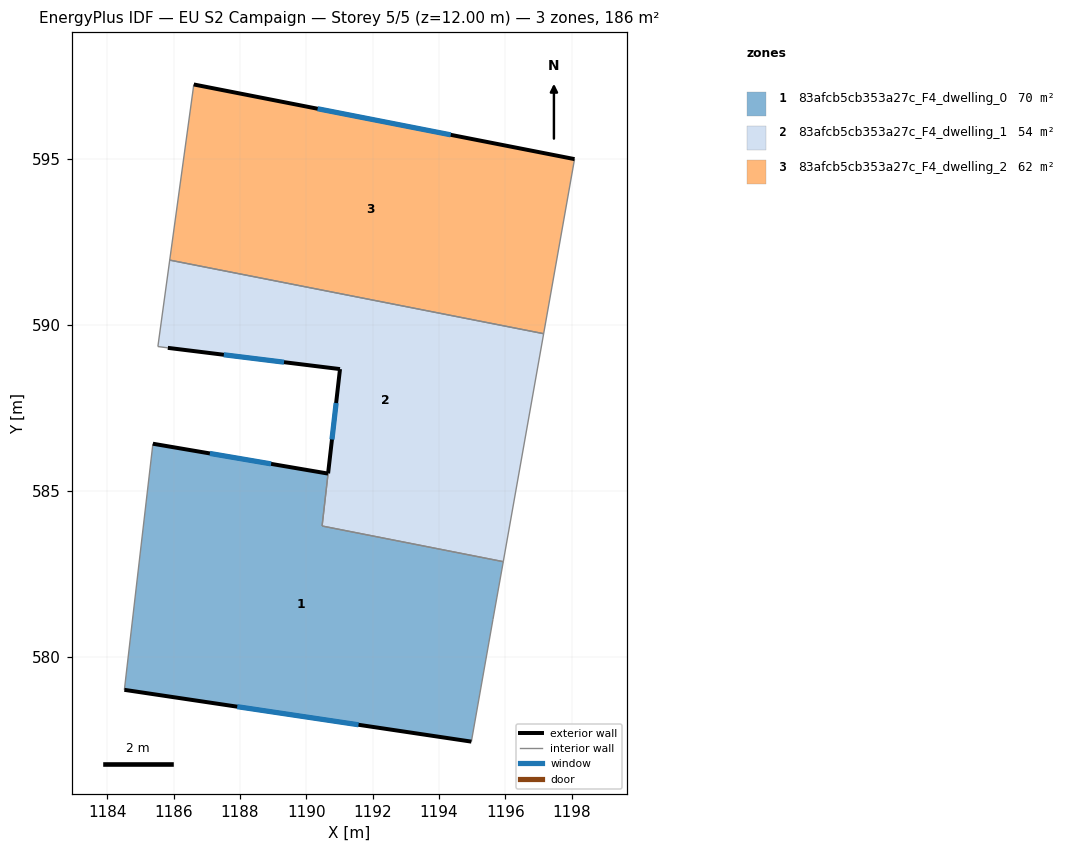
=== STOREY PLAN SPEC (per zone: floor XY polygon, exterior-wall plan segments, windows/doors) ===
zone 1: 83afcb5cb353a27c_F4_dwelling_0  (70.0 m²)
  floor: (1195.94, 582.86) (1195.63, 581.12) (1194.98, 577.43) (1184.52, 579.00) (1185.38, 586.42) (1190.66, 585.51) (1190.48, 583.93)
  exterior wall: (1190.66, 585.51) – (1185.38, 586.42)  [5.4 m]
    window: (1188.94, 585.81) – (1187.10, 586.12)  [2.0 m²]
  exterior wall: (1184.52, 579.00) – (1194.98, 577.43)  [10.6 m]
    window: (1187.92, 578.49) – (1191.58, 577.94)  [3.9 m²]
  interior walls: 5
zone 2: 83afcb5cb353a27c_F4_dwelling_1  (53.8 m²)
  floor: (1197.16, 589.73) (1195.94, 582.86) (1190.48, 583.93) (1191.02, 588.67) (1185.83, 589.30) (1185.53, 589.34) (1185.88, 591.95)
  exterior wall: (1191.02, 588.67) – (1190.66, 585.52)  [3.2 m]
    window: (1190.90, 587.64) – (1190.78, 586.54)  [1.2 m²]
  exterior wall: (1185.83, 589.30) – (1191.02, 588.67)  [5.2 m]
    window: (1187.52, 589.10) – (1189.33, 588.87)  [1.9 m²]
  interior walls: 6
zone 3: 83afcb5cb353a27c_F4_dwelling_2  (61.9 m²)
  floor: (1198.09, 595.00) (1197.16, 589.73) (1185.88, 591.95) (1186.61, 597.25)
  exterior wall: (1198.09, 595.00) – (1186.61, 597.25)  [11.7 m]
    window: (1194.36, 595.73) – (1190.34, 596.51)  [4.3 m²]
  interior walls: 3

=== DERIVED (storey summary) ===
Building: EU S2 Campaign
Storey: 5 of 5  (floor level z = 12.00 m)
Storey gross floor area: 185.7 m²
Zones on this storey: 3
  - 83afcb5cb353a27c_F4_dwelling_0: floor 70.0 m²; exterior wall 15.9 m (47.8 m²); 2 window(s) 5.8 m²; WWR 12.2%
  - 83afcb5cb353a27c_F4_dwelling_1: floor 53.8 m²; exterior wall 8.4 m (25.2 m²); 2 window(s) 3.1 m²; WWR 12.2%
  - 83afcb5cb353a27c_F4_dwelling_2: floor 61.9 m²; exterior wall 11.7 m (35.1 m²); 1 window(s) 4.3 m²; WWR 12.2%
Zone adjacency (shared interzone walls):
  - 83afcb5cb353a27c_F4_dwelling_0 ↔ 83afcb5cb353a27c_F4_dwelling_1
  - 83afcb5cb353a27c_F4_dwelling_1 ↔ 83afcb5cb353a27c_F4_dwelling_2